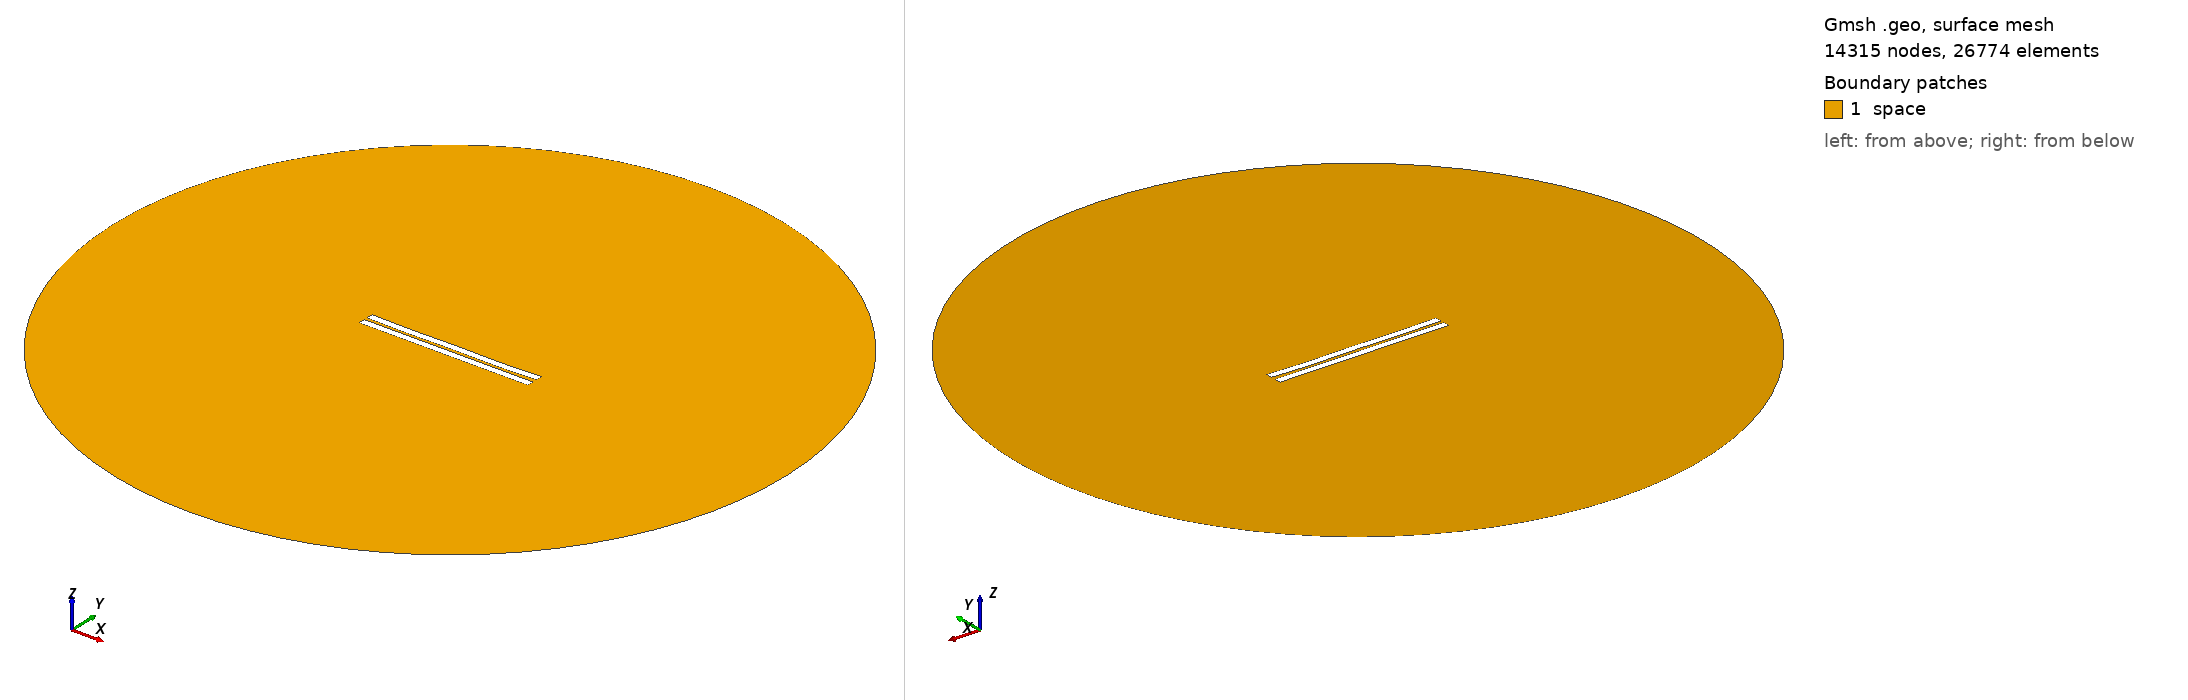

Gmsh geometry script, surface-meshed: 14315 nodes, 26774 surface elements. Boundary patches (legend numbers): 1 space. Left view from above one corner, right view from below the opposite corner. Legend entries are the model's physical surfaces. The drawing asked Gmsh for element sizes between 1% and 20% of the model's largest extent; the script's own settings can give other sizes.

=== 193.geo (drawn) ===
//---------------------------------------
// Geometry kernel
//---------------------------------------

SetFactory("OpenCASCADE");



//---------------------------------------
// Parameters of the geometry
//---------------------------------------

// Overetch of the upper plate
overetch = 0.0;

// Distance between the plates
distance = 2.0;

// Discretization over the x axis (for the deformation)
nx = 50; 

// Length of the plate
L = 100 - overetch; 

// Number of modes
n = 4; 

// 1st mode coefficient
coeff(1) = 0.0;
beta(1) = 0.596864 * 3.1415926535 / L;

// 2nd mode coefficient
coeff(2) = -0.15;
beta(2) = 1.49418 * 3.1415926535 / L;

// 3rd mode coefficient
coeff(3) = 0.0;
beta(3) = 2.50025 * 3.1415926535 / L;

// 4th mode coefficient
coeff(4) = -0.15;
beta(4) = 3.49999 * 3.1415926535 / L;



//---------------------------------------
// Upper plate (deformed rectangle)
//---------------------------------------

// Coordiantes of the upper plate
xmin = -50;
xmax = 50 - overetch;

// Height of the upper plate
yheight = 4 - 2 * overetch;

// Indexes of the points
UpperID[] = {};
LowerID[] = {};
LeftID[] = {};
RightID[] = {};

// Point index
p = 1;

// Horizontal edges
For i In {1:nx}
    x = xmin + (i-1)*(xmax - xmin)/(nx-1);

    y_bottom = distance / 2 + overetch;
    For j In {1:n}
        C = (Cosh(beta(j)*L) + Cos(beta(j)*L)) / (Sinh(beta(j)*L) + Sin(beta(j)*L));
        y_bottom  = y_bottom + coeff(j) * (Cosh(beta(j)*(x+50)) - Cos(beta(j)*(x+50)) - C * (Sinh(beta(j)*(x+50)) - Sin(beta(j)*(x+50))));
    EndFor

    y_top = y_bottom + yheight;

    Point(p) = {x, y_top, 0, 1.0};
    UpperID[i] = p;
    p = p + 1;

    Point(p) = {x, y_bottom, 0, 1.0};
    LowerID[i] = p;
    p = p + 1;
EndFor

// Create point lists
UpperPts[] = {}; LowerPts[] = {};
For i In {1:nx}
  UpperPts[] += {UpperID[i]};
  LowerPts[] += {LowerID[i]};
EndFor

// Build splines
Spline(1) = {UpperPts[]};
Spline(2) = {LowerPts[]};
Line(3) = {LowerPts[nx-1], UpperPts[nx-1]};
Line(4) = {LowerPts[0], UpperPts[0]};

// Build the plane surface
Curve Loop(1) = {2, 3, -1, -4};
Plane Surface(1) = {1};



//---------------------------------------
// Lower plate (rectangle)
//---------------------------------------

// Vertices
Point(1001) = {-50, -1, 0, 1.0};
Point(1002) = { 50, -1, 0, 1.0};
Point(1003) = { 50,  -5, 0, 1.0};
Point(1004) = {-50,  -5, 0, 1.0};

// Edges
Line(5) = {1001, 1002};
Line(6) = {1002, 1003};
Line(7) = {1003, 1004};
Line(8) = {1004, 1001};

// Plane surface
Line Loop(2) = {5, 6, 7, 8};
Plane Surface(2) = {2}; 



//---------------------------------------
// Outer (fictious) boundary
//---------------------------------------

// Points
Point(1005) = {0, 0, 0};       // Center
Point(1006) = {200, 0, 0};     // Start point
Point(1007) = {0, 200, 0};     // 90 degrees
Point(1008) = {-200, 0, 0};    // 180 degrees
Point(1009) = {0, -200, 0};    // 270 degrees

// Circle arcs (each needs start, center, end)
Circle(9) = {1006, 1005, 1007};
Circle(10) = {1007, 1005, 1008};
Circle(11) = {1008, 1005, 1009};
Circle(12) = {1009, 1005, 1006};

// Plane surface for the entire domain
Curve Loop(3) = {9, 10, 11, 12};
Surface(3) = {3};

// Subtract the plates from the whole domain to obtain the actual domain where we want to solve the equations
BooleanDifference{ Surface{3}; Delete; }{ Surface{1}; Surface{2}; Delete; }




//---------------------------------------
// Transfinite Lines/Curves
//---------------------------------------

// Set the number of points on the boundaries
r = 12;
d = 0.15;

// Plates
Transfinite Curve {1} = 50*r/4 Using Progression 1;
Transfinite Line {2} = 50*r Using Progression 1;
Transfinite Curve {3, 4} = 2*r Using Progression 1+d;
Transfinite Line {5} = 50*r Using Progression 1;
Transfinite Line {7} = 50*r/4 Using Progression 1;
Transfinite Line {6} = 2*r Using Progression 1+d;
Transfinite Line {8} = 2*r Using Progression 1-d;

// Outer boundary
Transfinite Line {9, 10, 11, 12} = 20 Using Progression 1;



//---------------------------------------
// Physical groups
//---------------------------------------                

// Physical curves (boundaries)
Physical Line("force_segment", 10) = {2};
Physical Line("upper_plate", 11) = {1, 3, 4};
Physical Line("lower_plate", 12) = {5, 6, 7, 8};
Physical Line("boundary", 20) = {9, 10, 11, 12};

// Physical Surfaces
Physical Surface("space", 30) = {3};



//---------------------------------------
// 6. Generate the Mesh
//---------------------------------------

// 2D mesh generation
Mesh 2;
